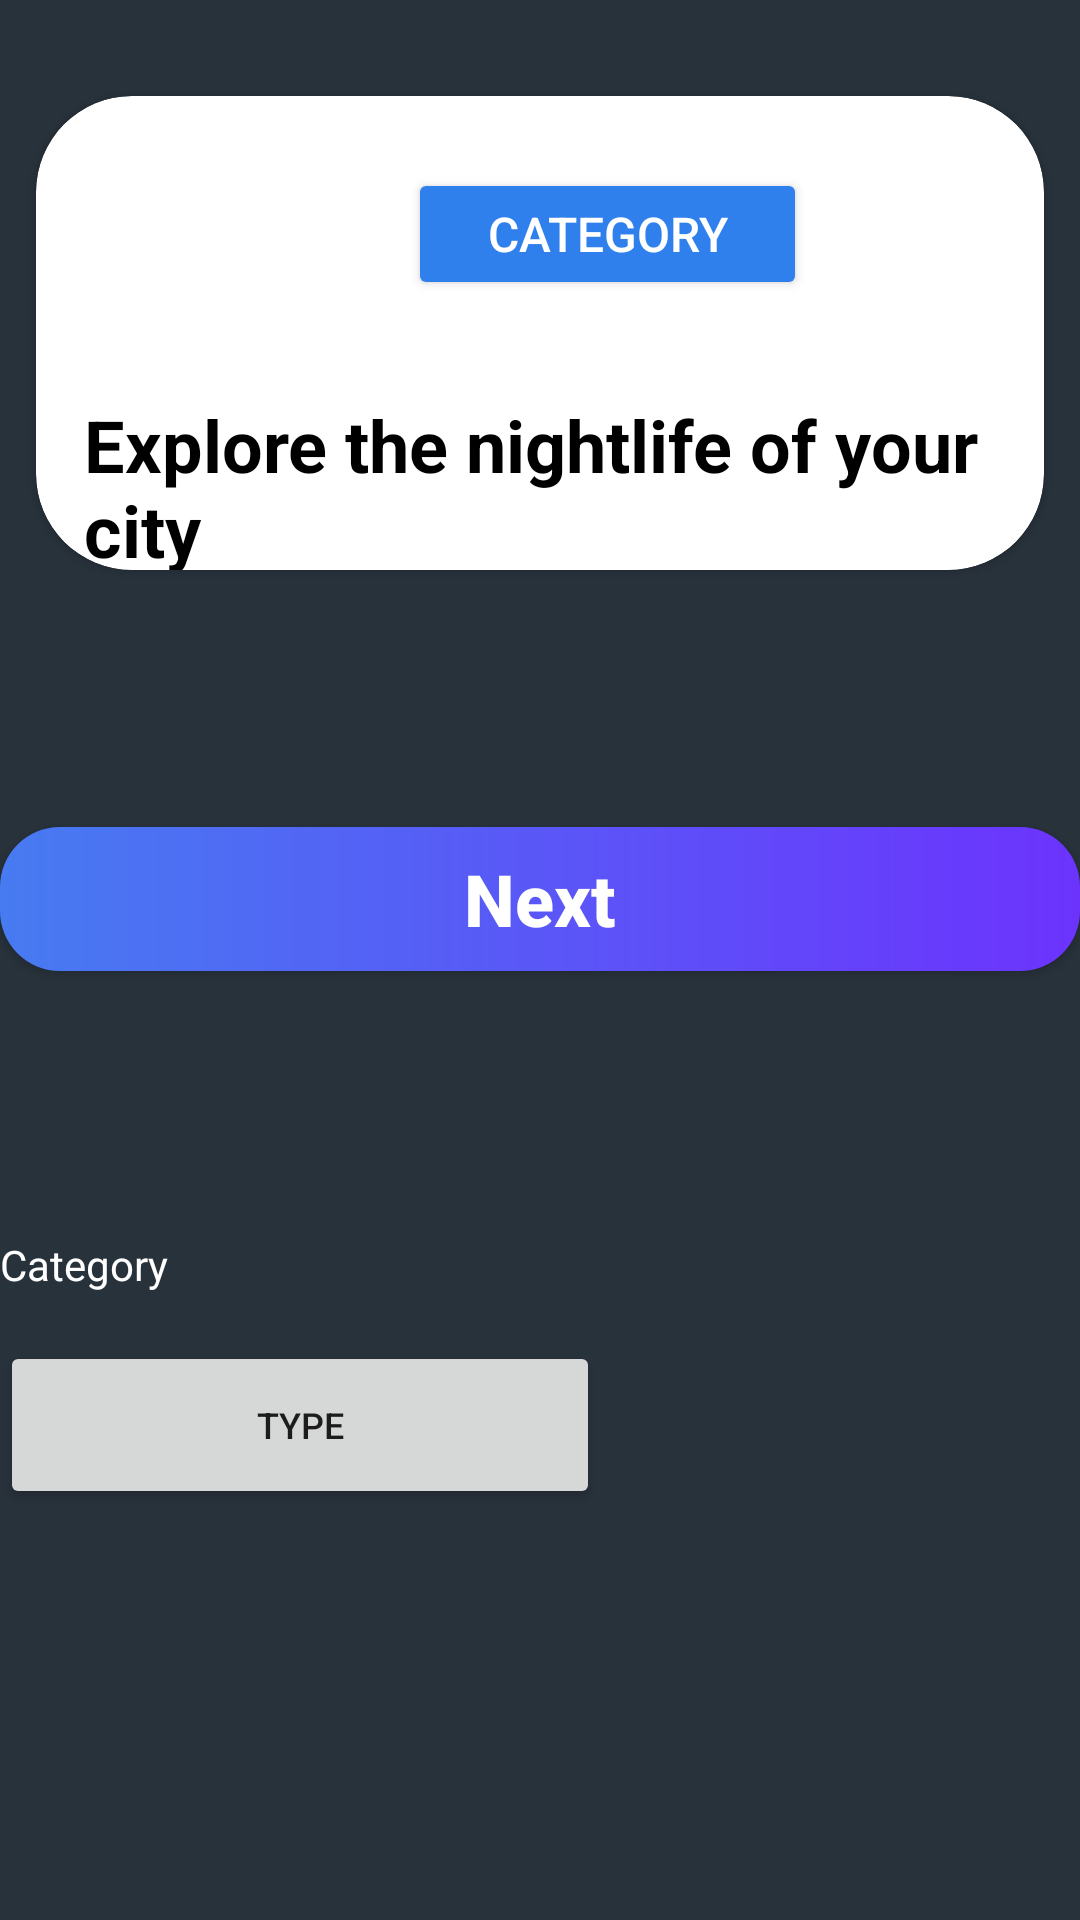

This screen was rendered from an Android layout file. Write that file and the resources it references.
<!-- AndroidManifest.xml: application theme Theme.Cw_7Calculator -->
<!-- res/layout/activity_second.xml -->
<?xml version="1.0" encoding="utf-8"?>
<androidx.constraintlayout.widget.ConstraintLayout xmlns:android="http://schemas.android.com/apk/res/android"
    xmlns:app="http://schemas.android.com/apk/res-auto"
    xmlns:tools="http://schemas.android.com/tools"
    android:layout_width="match_parent"
    android:layout_height="match_parent"
    android:background="@color/dark_blue"
    tools:context=".SecondActivity">

    <androidx.cardview.widget.CardView
        android:id="@+id/cardView"
        android:layout_width="match_parent"
        android:layout_height="match_parent"
        android:layout_marginHorizontal="12dp"
        android:layout_marginTop="32dp"
        android:layout_marginBottom="450dp"
        app:cardCornerRadius="32dp"
        app:layout_constraintBottom_toBottomOf="parent"
        app:layout_constraintEnd_toEndOf="parent"
        app:layout_constraintHorizontal_bias="0.0"
        app:layout_constraintStart_toStartOf="parent"
        app:layout_constraintTop_toTopOf="parent"
        app:layout_constraintVertical_bias="1.0">

        <androidx.constraintlayout.widget.ConstraintLayout
            android:layout_width="wrap_content"
            android:layout_height="wrap_content">


        </androidx.constraintlayout.widget.ConstraintLayout>

        <TextView
            android:id="@+id/text_result"
            android:layout_width="wrap_content"
            android:layout_height="wrap_content"
            android:layout_marginLeft="16dp"
            android:layout_marginTop="100dp"
            android:text="Explore the nightlife of your city"
            android:textColor="@color/black"
            android:textSize="24dp"
            android:textStyle="bold" />


        <TextView
            android:layout_width="wrap_content"
            android:layout_height="wrap_content"
            android:layout_marginStart="62dp"
            android:layout_marginTop="198dp"
            android:text="free"
            android:textColor="@color/black"
            android:textSize="18dp"
            android:textStyle="bold" />

        <TextView
            android:layout_width="wrap_content"
            android:layout_height="wrap_content"
            android:layout_marginStart="62dp"
            android:layout_marginTop="216dp"
            android:text="Price💰"
            android:textColor="@color/black"
            android:textSize="16dp"
            android:textStyle="normal" />

        <TextView
            android:layout_width="wrap_content"
            android:layout_height="wrap_content"
            android:layout_marginStart="164dp"
            android:layout_marginTop="220dp"
            android:text="Patricipants"
            android:textColor="@color/black"
            android:textSize="16dp"
            android:textStyle="normal" />

        <TextView
            android:layout_width="wrap_content"
            android:layout_height="wrap_content"
            android:layout_marginStart="268dp"
            android:layout_marginTop="220dp"
            android:text="Accessibility"
            android:textColor="@color/black"
            android:textSize="16dp"
            android:textStyle="normal" />

        <Button
            android:layout_width="133dp"
            android:layout_height="44dp"
            android:layout_marginStart="124dp"
            android:layout_marginTop="24dp"
            android:backgroundTint="@color/blue"
            android:text="Category"
            android:textColor="@color/white"
            android:textSize="16dp"
            android:textStyle="normal" />

        
    </androidx.cardview.widget.CardView>

    <Button
        android:id="@+id/button"
        android:layout_width="match_parent"
        android:layout_height="wrap_content"
        android:background="@drawable/bg"
        android:elevation="1000dp"
        android:textAllCaps="false"
        android:text="Next"
        android:textSize="24dp"
        android:textColor="@color/white"
        android:textStyle="bold"
        app:layout_constraintBottom_toBottomOf="parent"
        app:layout_constraintEnd_toEndOf="parent"
        app:layout_constraintHorizontal_bias="1.0"
        app:layout_constraintStart_toStartOf="@+id/cardView"
        app:layout_constraintTop_toTopOf="@+id/cardView"
        app:layout_constraintVertical_bias="0.435" />

    <Button
        android:layout_width="200dp"
        android:layout_height="56dp"
        android:text="Type"
        android:textSize="12dp"
        app:layout_constraintTop_toBottomOf="@+id/linearLayout"/>


    <LinearLayout
        android:id="@+id/linearLayout"
        android:layout_width="match_parent"
        android:layout_height="wrap_content"

        android:orientation="vertical">

        <TextView
            android:id="@id/button"
            android:layout_width="wrap_content"
            android:layout_height="wrap_content"
            android:layout_marginTop="412dp"
            android:layout_marginBottom="16dp"
            android:text="Category"
            android:textColor="@color/white" />


    </LinearLayout>


</androidx.constraintlayout.widget.ConstraintLayout>
<!-- resources referenced by this layout -->
<resources>
  <color name="black">#FF000000</color>
  <color name="blue">#2F80ED</color>
  <color name="dark_blue">#28323b</color>
  <color name="white">#FFFFFFFF</color>
  <!-- drawable bg (drawable) -->
  <?xml version="1.0" encoding="utf-8"?>
  <shape xmlns:android="http://schemas.android.com/apk/res/android">
  <gradient
      android:startColor="#477bf1"
      android:endColor="#6c33fd"
      android:angle="0"/>
  
      <corners
          android:radius="20dp"/>
  
  </shape>
  <style name="Theme.Cw_7Calculator" parent="Base.Theme.Cw_7Calculator">
          <item name="android:statusBarColor">@color/black</item>
      </style>
  <style name="Base.Theme.Cw_7Calculator" parent="Theme.MaterialComponents.DayNight.NoActionBar.Bridge">
          
          
      </style>
</resources>
